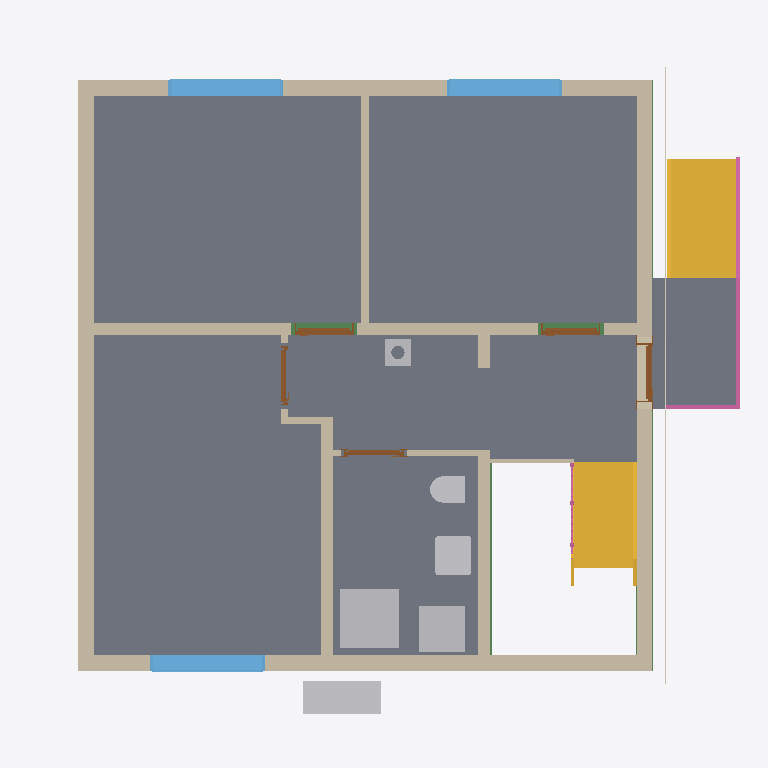
Plan cut of the same IFC building model at storey 'Facades' (level 0.00 m, cut at 1.40 m), seen from above with north up, elements coloured by IFC class: 12 walls (beige), 8 slabs (grey), 6 other elements (light grey), 5 doors (brown), 3 windows (light blue), 3 beams (green), 2 stairs (yellow), 2 railings (pink), 1 covering (cream). Cut surfaces are drawn darker.
Extent 10.8 m × 10.1 m × 12.7 m (x, y, z). Storeys (16): Foundation at -3.23 m; Basement at -2.58 m; Basement ceiling at -0.21 m; Ground floor at 0.00 m; Facades at 0.00 m; Rainwater drainage at 0.00 m; Ceiling at 2.85 m; Upper floor at 3.06 m; Roof - Thermal insulation under rafters at 3.06 m; Roof - Vapour barrier at 3.06 m; Roof - Gypsum plasterboard at 3.06 m; Roof - MDF at 3.06 m; Roof - Roofing underlay at 3.06 m; Roof - Counter-battens at 3.06 m; Roof - Tile battens at 3.06 m; Roof - Roof tiles at 3.06 m. Elements (314): 152 IfcBeam, 41 IfcSlab, 31 IfcWall, 22 IfcBuildingElementProxy, 16 IfcFurniture, 11 IfcDoor, 9 IfcFooting, 8 IfcCovering, 7 IfcWindow, 6 IfcRailing, 5 IfcSanitaryTerminal, 3 IfcStair.

HEADER;
FILE_DESCRIPTION(('ViewDefinition[DesignTransferView]'),'2;1');
FILE_NAME('/dev/null','2026-11-12T07:37:27+01:00',(''),(''),'IfcOpenShell 0.8.5','IfcOpenShell 0.8.5','Nobody');
FILE_SCHEMA(('IFC4'));
ENDSEC;
DATA;
#1=IFCPROJECT('3XmhYhzM5DB9IAFiIU0Bql',$,'House 2',$,$,$,$,(#10,#15),#5);
#19=IFCSITE('2QTS8rOiXDxu30gA70dWNE',$,'Site',$,$,#27,$,$,$,$,$,$,$,$);
#20=IFCBUILDING('0Q5RF4Cdz4zRn2wRTpb_dv',$,'House 2',$,$,#32,$,$,$,$,$,$);
#33=IFCBUILDINGSTOREY('2lTf6dv3XBQe_FZLVx2hve',$,'Foundation',$,$,#39,$,$,$,-3.23);
#40=IFCBUILDINGSTOREY('0VM10rK39APAjk5qYEx31l',$,'Basement',$,$,#45,$,$,$,-2.58);
#46=IFCBUILDINGSTOREY('1AtX1hWG563AsdrtFUpxEW',$,'Basement ceiling',$,$,#51,$,$,$,-0.21);
#52=IFCBUILDINGSTOREY('1LuySSkFb67xqZ_ESqFIHw',$,'Ground floor',$,$,#57,$,$,$,0.0);
#58=IFCBUILDINGSTOREY('0paAzvVorAExwIoPtRSeey',$,'Ceiling',$,$,#63,$,$,$,2.845);
#64=IFCBUILDINGSTOREY('0Am49udrf29g5ilwq782WG',$,'Upper floor',$,$,#69,$,$,$,3.055);
#25388=IFCBUILDINGSTOREY('1HnmjUWsTB8xhRGxyY8xsF',$,'Roof - Thermal insulation under rafters','Visibility container for Thermal insulation under rafters','ROOF_LAYER',#25393,$,$,$,3.055);
#25394=IFCBUILDINGSTOREY('3ODP_v8H55A9RXEtJjj_97',$,'Roof - Vapour barrier','Visibility container for Vapour barrier','ROOF_LAYER',#25399,$,$,$,3.055);
#25400=IFCBUILDINGSTOREY('0fDtVbqaX9XgEF4sEy_elT',$,'Roof - Gypsum plasterboard','Visibility container for Gypsum plasterboard','ROOF_LAYER',#25405,$,$,$,3.055);
#25406=IFCBUILDINGSTOREY('2Kte$sV7rFUOTEdZPJfq3I',$,'Roof - MDF','Visibility container for MDF','ROOF_LAYER',#25411,$,$,$,3.055);
#25412=IFCBUILDINGSTOREY('0lAXsvs1L0gwggFHBbs3pe',$,'Roof - Roofing underlay','Visibility container for Roofing underlay','ROOF_LAYER',#25417,$,$,$,3.055);
#25418=IFCBUILDINGSTOREY('0dANirwIHCkxTfffsXtBFT',$,'Roof - Counter-battens','Visibility container for Counter-battens','ROOF_LAYER',#25423,$,$,$,3.055);
#25424=IFCBUILDINGSTOREY('1sJuJXgBP86AdUhnicCl$Z',$,'Roof - Tile battens','Visibility container for Tile battens','ROOF_LAYER',#25429,$,$,$,3.055);
#25430=IFCBUILDINGSTOREY('2r8Q9T8zb3TBPRSAxmtsZ4',$,'Roof - Roof tiles','Visibility container for Roof tiles','ROOF_LAYER',#25435,$,$,$,3.055);
#34868=IFCBUILDINGSTOREY('1lw86z$gv40A1MrFPCrK1L',$,'Facades','Visibility container for grey/white facades and timber roof-edge boards','FACADE_LAYER',#34873,$,$,$,0.0);
#35025=IFCBUILDINGSTOREY('23LNNnJPv5RfdiItNzL_5b',$,'Rainwater drainage','Roof gutters without downpipes',$,#35030,$,$,$,0.0);
#2858=IFCSLAB('3E2H$1Hvz0IfQQqfGrlY5M',$,'Pokoj 3',$,$,#2863,#2870,$,$);
#2825=IFCSLAB('3OI8nyrXH8qxqrJNtKXAbV',$,'Pokoj 2',$,$,#2830,#2837,$,$);
#2782=IFCSLAB('2BpVbD_1f0RveLVffBtI8Z',$,'Pokoj 1',$,$,#2787,#2794,$,$);
#2891=IFCSLAB('34A5h4P515wwugYlHci8Ur',$,'Chodba',$,$,#2896,#2903,$,$);
#2924=IFCSLAB('0tDYi0zcfFfvZVI7XMZXRM',$,'Koupelna',$,$,#2929,#2936,$,$);
#4716=IFCSLAB('2CiqiGfZf7KONBDI1Xhzu4',$,'Entrance landing',$,$,#4721,#4728,$,.LANDING.);
#184=IFCWALL('3Y1wZiBNX7A9UpZnoiKMnw',$,'Wall 4',$,$,#193,#204,$,$);
#4642=IFCSTAIR('0yVIEW5SXC$eOgNcgmn_Il',$,'Entrance stair',$,$,#4649,$,$,.STRAIGHT_RUN_STAIR.);
#134=IFCWALL('0T9SP8V7LEPhT_B1C8lQvi',$,'Wall 2',$,$,#143,#154,$,$);
#107=IFCWALL('2d7_Gj95jD4wfw1qxSM6Mh',$,'Wall 1',$,$,#118,#129,$,$);
#3669=IFCSTAIR('0l2YDy5ljF7RYs_yDcYzXw',$,'Lower stair flight',$,$,#3676,$,$,.STRAIGHT_RUN_STAIR.);
#159=IFCWALL('1_YnKMs_j6Xg4WyC30rxj9',$,'Wall 3',$,$,#168,#179,$,$);
#209=IFCWALL('0VJ$kHo_n7UAhE20iTjzx4',$,'Wall 5',$,$,#219,#230,$,$);
#3556=IFCSANITARYTERMINAL('1Uf6_INkX2aAy1s4oVOg2l',$,'Sprcha',$,$,#3577,#3565,$,$);
#261=IFCWALL('0DACtIxpbDD8UVaR_rv3QY',$,'Hallway - Pokoj 3 lower wall',$,$,#270,#281,$,$);
#337=IFCWALL('3SXJQFGejBNBA4E9OgFGxA',$,'Stairway - hallway and bathroom wall',$,$,#346,#357,$,$);
#2477=IFCFURNITURE('2z8WPIiPnFYuZWsJ6bedDU',$,'Tepelné?Čerpadlo',$,'Tepelné?Čerpadlo',#2482,#2489,$,.USERDEFINED.);
#3596=IFCFURNITURE('2oUWbst9v32vRANC39o2aD',$,'Zásobník?TUV',$,'Zásobník?TUV',#3601,#3608,$,.USERDEFINED.);
#2978=IFCWINDOW('0t4J_eMKf5txRdR$IV0Wp7',$,'Pokoj 1 window',$,$,#3055,#2979,$,1.3750000000000002,1.75,.WINDOW.,.SINGLE_PANEL.,$);
#3074=IFCWINDOW('3exFMVRVn2LhkqliGEC6I5',$,'Pokoj 2 window',$,$,#3151,#3075,$,1.3750000000000002,1.75,.WINDOW.,.SINGLE_PANEL.,$);
#3170=IFCWINDOW('1_WAtZxWD8uuGd__cL8v4O',$,'Pokoj 3 window',$,$,#3247,#3171,$,1.3750000000000002,1.75,.WINDOW.,.SINGLE_PANEL.,$);
#235=IFCWALL('03IWp88LL26u3Mlfnb2WBm',$,'Wall 6',$,$,#245,#256,$,$);
#3494=IFCSANITARYTERMINAL('0XL28GIh13fQKXUhIolW9U',$,'Umyvadlo',$,$,#3515,#3503,$,$);
#4730=IFCRAILING('1A7CbPUlHD6QPmYJhP4mWh',$,'Entrance stair and landing railing',$,$,#4735,#5171,$,.GUARDRAIL.);
#3424=IFCSANITARYTERMINAL('1mpIZvlyP7IuWStkliC3d_',$,'WC',$,$,#3445,#3433,$,$);
#31095=IFCBEAM('15_8wSkhf7Hx6UtI3OhNUv',$,'Ring beam 5',$,'Ring beam',#31100,#31109,$,.BEAM.);
#34263=IFCCOVERING('2_0kvv1GDExxxRfi1Og8O6',$,'West facade - white',$,'FACADE_CLADDING',#34879,#34296,$,.CLADDING.);
#30368=IFCCHIMNEY('2U2SiQmkr1RfzDiEARWNhl',$,'Main chimney',$,$,#30373,#30388,$,.NOTDEFINED.);
#30705=IFCBEAM('1Muwnzbr516BVYFIvVA6JV',$,'Ring beam 2',$,'Ring beam',#30710,#30719,$,.BEAM.);
#362=IFCWALL('2PTnnUIzb8qPShLmx9wJPM',$,'Hallway - bathroom SDK wall',$,$,#371,#382,$,$);
#477=IFCDOOR('0YJRG3xmz4nfMm9TYwewbp',$,'Entrance door',$,$,#597,#488,$,2.135,0.9,.DOOR.,.SINGLE_SWING_RIGHT.,$);
#791=IFCDOOR('0dWfAkSEz4VAb8qPvGBkN_',$,'Pokoj 2 door',$,$,#911,#802,$,2.34,0.9,.DOOR.,.SINGLE_SWING_RIGHT.,$);
#634=IFCDOOR('229v1CofTEiOjneGh325Bk',$,'Pokoj 1 door',$,$,#754,#645,$,2.34,0.9,.DOOR.,.SINGLE_SWING_RIGHT.,$);
#31485=IFCBEAM('1976Zj4B584u_7QsNG6dcC',$,'Ring beam 8',$,'Ring beam',#31490,#31499,$,.BEAM.);
#1105=IFCDOOR('3qWn2Z_h5FCRs9bIg27tlT',$,'Koupelna door',$,$,#1225,#1116,$,2.34,0.9,.DOOR.,.SINGLE_SWING_LEFT.,$);
#4426=IFCWALL('0tB$hxBMz2XvGHIvD0isDQ',$,'Dřevěná stěna u schodiště',$,$,#4436,#4447,$,$);
#948=IFCDOOR('0lXQLyQYP5zvblRm5OOHY7',$,'Pokoj 3 door',$,$,#1068,#959,$,2.34,0.9,.DOOR.,.SINGLE_SWING_RIGHT.,$);
#286=IFCWALL('3E4VwoBbfEYPx1AIjqZXTX',$,'Hallway - Pokoj 3 wall return',$,$,#296,#307,$,$);
#4090=IFCRAILING('2mEX13WbPBOQGbmj$YqV0z',$,'Lower stair flight railing',$,$,#4095,#4281,$,.GUARDRAIL.);
#8969=IFCSLAB('1f$gn$T4f3EgsAdUSIWTQD',$,'Basement ceiling - S.03',$,$,#8974,#8978,$,.FLOOR.);
#312=IFCWALL('25BeQCEPD9vPkFvWjpM2Nx',$,'Hallway - Pokoj 3 upper wall',$,$,#321,#332,$,$);
#10963=IFCSLAB('0LQ3pt0yX6iPgBTQWY91ef',$,'Basement ceiling - S.04',$,$,#10968,#10972,$,.FLOOR.);
ENDSEC;
